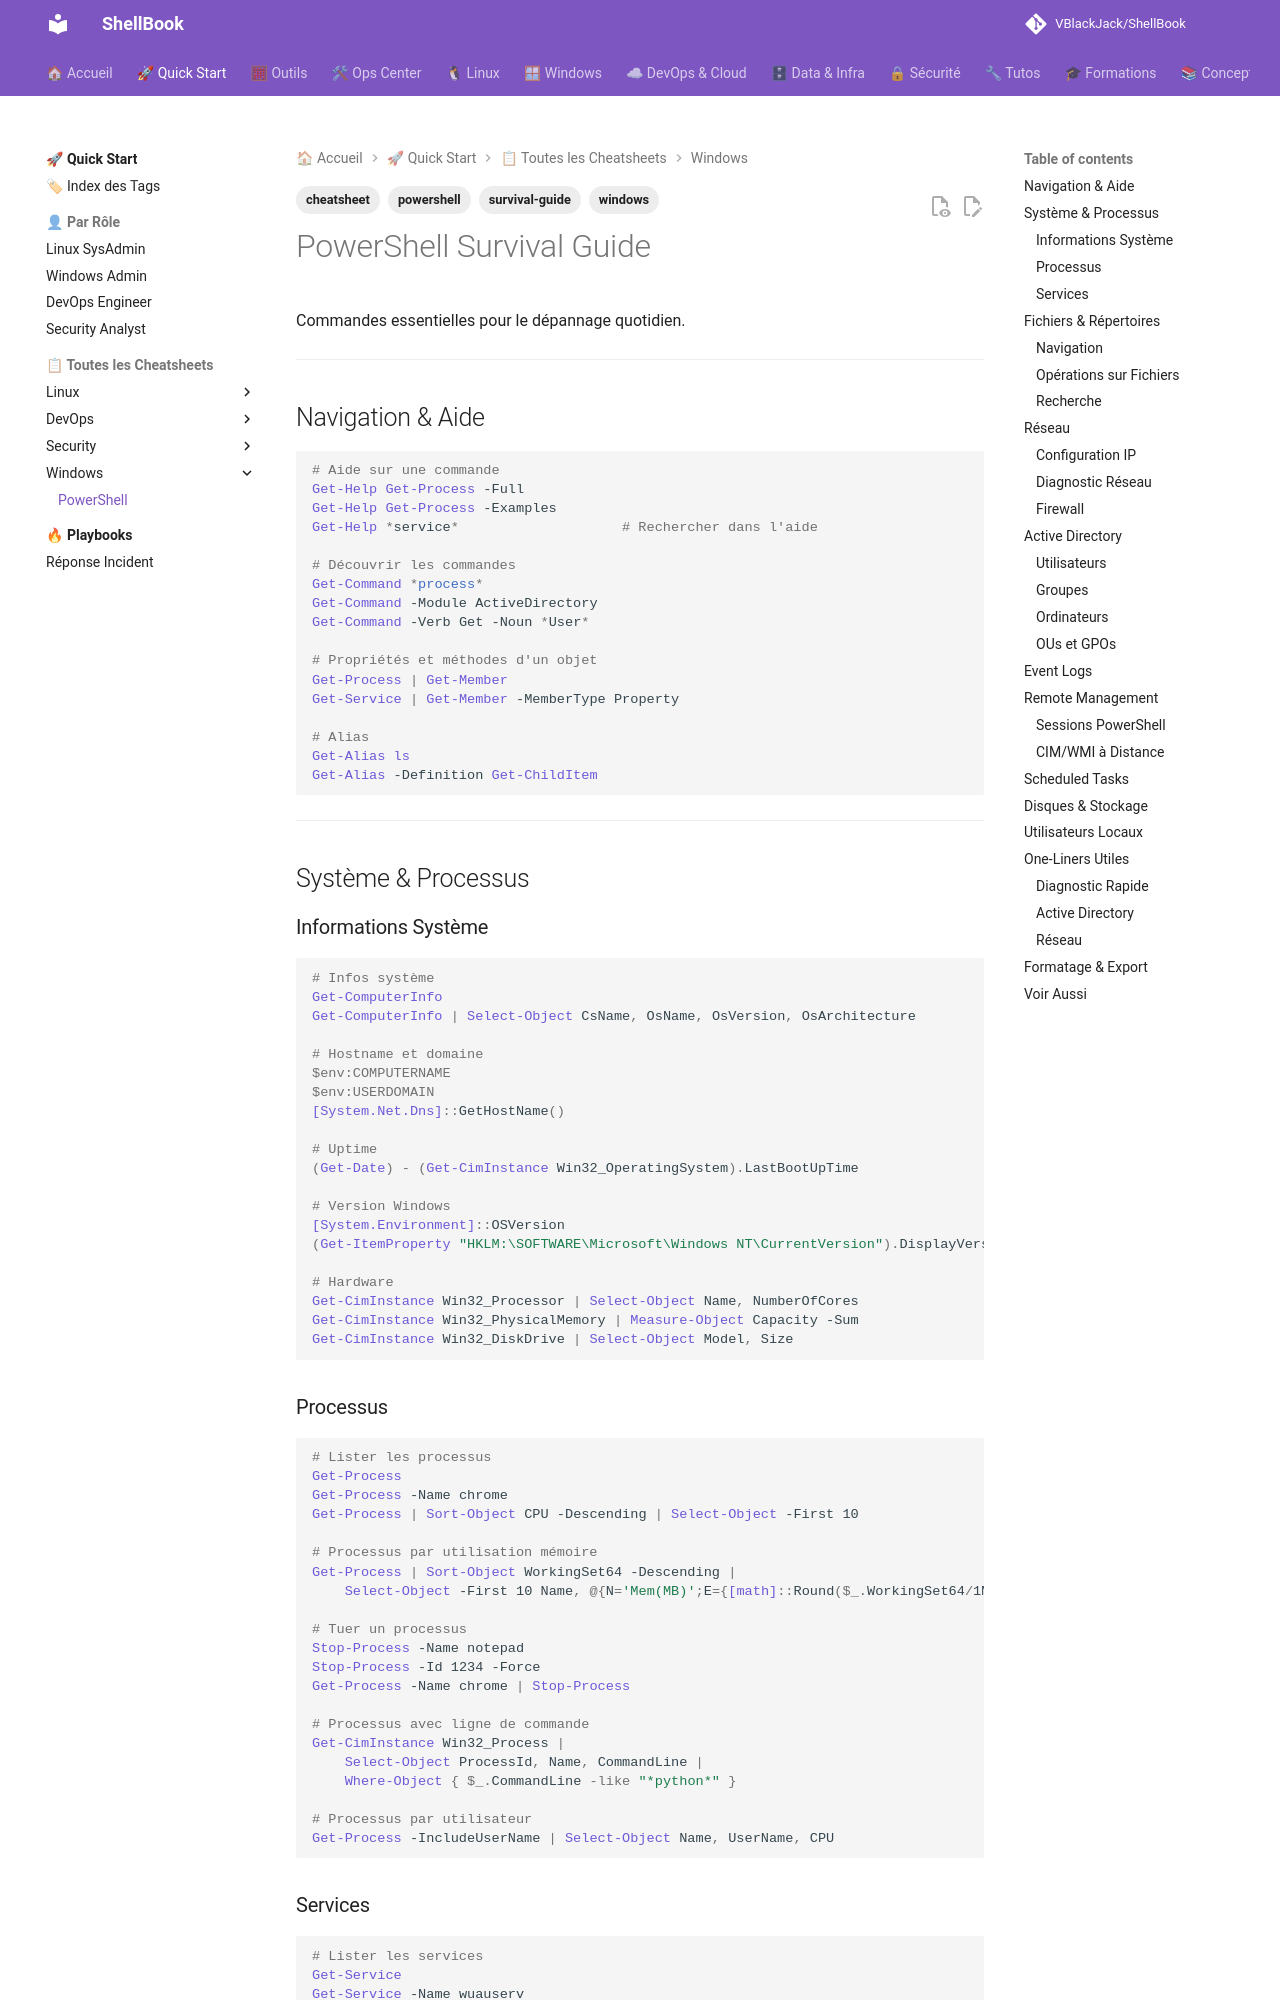

repository: VBlackJack/ShellBook · page: windows/powershell-cheatsheet/index.html · generator: mkdocs

---
tags:
  - windows
  - powershell
  - cheatsheet
  - survival-guide
---

# PowerShell Survival Guide

Commandes essentielles pour le dépannage quotidien.

---

## Navigation & Aide

```powershell
# Aide sur une commande
Get-Help Get-Process -Full
Get-Help Get-Process -Examples
Get-Help *service*                    # Rechercher dans l'aide

# Découvrir les commandes
Get-Command *process*
Get-Command -Module ActiveDirectory
Get-Command -Verb Get -Noun *User*

# Propriétés et méthodes d'un objet
Get-Process | Get-Member
Get-Service | Get-Member -MemberType Property

# Alias
Get-Alias ls
Get-Alias -Definition Get-ChildItem
```

---

## Système & Processus

### Informations Système

```powershell
# Infos système
Get-ComputerInfo
Get-ComputerInfo | Select-Object CsName, OsName, OsVersion, OsArchitecture

# Hostname et domaine
$env:COMPUTERNAME
$env:USERDOMAIN
[System.Net.Dns]::GetHostName()

# Uptime
(Get-Date) - (Get-CimInstance Win32_OperatingSystem).LastBootUpTime

# Version Windows
[System.Environment]::OSVersion
(Get-ItemProperty "HKLM:\SOFTWARE\Microsoft\Windows NT\CurrentVersion").DisplayVersion

# Hardware
Get-CimInstance Win32_Processor | Select-Object Name, NumberOfCores
Get-CimInstance Win32_PhysicalMemory | Measure-Object Capacity -Sum
Get-CimInstance Win32_DiskDrive | Select-Object Model, Size
```

### Processus

```powershell
# Lister les processus
Get-Process
Get-Process -Name chrome
Get-Process | Sort-Object CPU -Descending | Select-Object -First 10

# Processus par utilisation mémoire
Get-Process | Sort-Object WorkingSet64 -Descending |
    Select-Object -First 10 Name, @{N='Mem(MB)';E={[math]::Round($_.WorkingSet64/1MB,2)}}

# Tuer un processus
Stop-Process -Name notepad
Stop-Process -Id 1234 -Force
Get-Process -Name chrome | Stop-Process

# Processus avec ligne de commande
Get-CimInstance Win32_Process |
    Select-Object ProcessId, Name, CommandLine |
    Where-Object { $_.CommandLine -like "*python*" }

# Processus par utilisateur
Get-Process -IncludeUserName | Select-Object Name, UserName, CPU
```

### Services

```powershell
# Lister les services
Get-Service
Get-Service -Name wuauserv
Get-Service | Where-Object Status -eq Running
Get-Service | Where-Object StartType -eq Automatic | Where-Object Status -ne Running

# Gérer un service
Start-Service -Name Spooler
Stop-Service -Name Spooler
Restart-Service -Name Spooler
Set-Service -Name Spooler -StartupType Automatic

# Services avec leur compte
Get-CimInstance Win32_Service |
    Select-Object Name, State, StartName |
    Where-Object { $_.StartName -notlike "LocalSystem" }

# Dépendances
Get-Service -Name LanmanWorkstation -DependentServices
Get-Service -Name LanmanWorkstation -RequiredServices
```

---

## Fichiers & Répertoires
